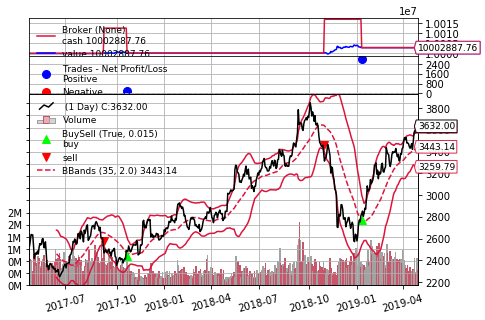

Source data for this figure (header and first rows):
, open, close, high, low, volume, open interest
20170426, 2554, 2532, 2568, 2494, 881824, 440726
20170427, 2530, 2586, 2588, 2512, 768826, 436702
20170428, 2564, 2638, 2648, 2562, 837834, 431722
20170502, 2636, 2634, 2646, 2606, 370132, 447732
20170503, 2640, 2634, 2646, 2614, 489678, 454340
20170504, 2624, 2534, 2628, 2480, 1017558, 404394
20170505, 2520, 2418, 2532, 2412, 1054616, 470550
20170508, 2430, 2456, 2488, 2430, 652098, 446198
20170509, 2442, 2468, 2478, 2432, 506390, 463628
20170510, 2460, 2456, 2488, 2438, 724454, 466522
20170511, 2468, 2486, 2506, 2446, 970482, 482558
20170512, 2486, 2458, 2498, 2410, 916918, 494408
20170515, 2460, 2518, 2524, 2448, 698732, 475114
20170516, 2538, 2554, 2556, 2506, 632034, 480300
20170517, 2554, 2542, 2566, 2528, 588694, 456336
20170518, 2550, 2550, 2568, 2502, 815148, 475900
20170519, 2534, 2596, 2606, 2520, 872552, 489584
20170522, 2602, 2600, 2626, 2582, 682824, 509826
20170523, 2604, 2518, 2624, 2512, 1009130, 510182
20170524, 2518, 2516, 2536, 2476, 671976, 508694
20170525, 2504, 2570, 2590, 2504, 731192, 509422
20170526, 2548, 2474, 2560, 2442, 820480, 483474
20170531, 2476, 2342, 2488, 2322, 732080, 556946
20170601, 2332, 2354, 2372, 2318, 479544, 555638
20170602, 2348, 2314, 2358, 2308, 589550, 589112
20170605, 2308, 2346, 2364, 2292, 553922, 558402
20170606, 2328, 2372, 2384, 2316, 632932, 553672
20170607, 2368, 2364, 2382, 2350, 467468, 556006
20170608, 2356, 2350, 2366, 2318, 726104, 553486
20170609, 2340, 2332, 2364, 2324, 467456, 566458
20170612, 2336, 2340, 2362, 2310, 665564, 599636
20170613, 2350, 2318, 2370, 2306, 772360, 638888
20170614, 2312, 2326, 2330, 2262, 1212004, 645932
20170615, 2326, 2292, 2340, 2286, 863914, 660724
20170616, 2288, 2304, 2320, 2274, 660490, 663754
20170619, 2312, 2302, 2320, 2258, 895938, 679304
20170620, 2306, 2316, 2330, 2294, 792662, 698542
20170621, 2290, 2266, 2312, 2246, 1070740, 785416
20170622, 2274, 2250, 2284, 2238, 872010, 777942
20170623, 2258, 2264, 2274, 2248, 491608, 751318
20170626, 2264, 2280, 2288, 2244, 574548, 726126
20170627, 2278, 2294, 2294, 2260, 554676, 725164
20170628, 2298, 2302, 2324, 2290, 689450, 697422
20170629, 2310, 2342, 2360, 2300, 1086858, 690214
20170630, 2350, 2352, 2362, 2330, 546400, 675358
20170703, 2352, 2366, 2384, 2350, 724374, 681384
20170704, 2368, 2330, 2392, 2304, 793870, 678866
20170705, 2330, 2368, 2376, 2328, 623604, 666816
20170706, 2354, 2374, 2376, 2328, 734262, 678930
20170707, 2378, 2376, 2412, 2360, 966554, 705408
20170710, 2374, 2376, 2398, 2346, 740708, 687948
20170711, 2370, 2448, 2472, 2370, 1049926, 726576
20170712, 2444, 2452, 2494, 2438, 866896, 692584
20170713, 2452, 2476, 2480, 2430, 745350, 705890
20170714, 2484, 2514, 2534, 2450, 1233954, 709618
20170717, 2518, 2574, 2584, 2510, 983528, 663390
20170718, 2572, 2564, 2596, 2552, 649900, 635592
20170719, 2576, 2596, 2608, 2576, 606816, 640036
20170720, 2598, 2574, 2618, 2570, 890886, 616022
20170721, 2584, 2548, 2588, 2524, 823928, 553234
... 430 more rows
